Run: headless pygame with SDL's dummy video driver; simulated clock (each Clock.tick advances the game by its frame time, no real sleeping); random seed 0; keys injected as events and as key.get_pressed() state; mouse plan: one left click at the window centre at the start of phase 2, then a move to the lower-right quarter at the start of phase 3.
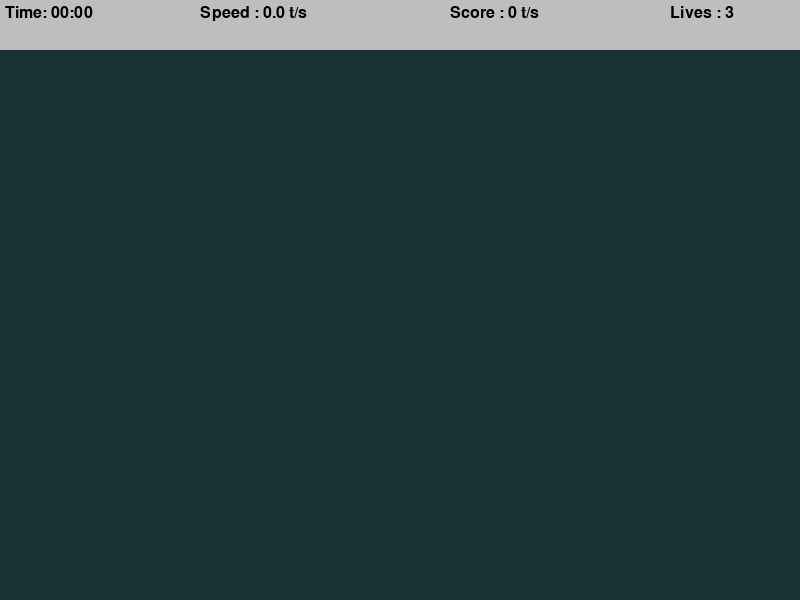
Frame 1 of 4 · flips 1–60 · no input
Frame 2 of 4 · flips 61–180 · clicked the window centre · tapped SPACE, RETURN · held RIGHT (→), D · screen unchanged from frame 1, image omitted
Frame 3 of 4 · flips 181–300 · moved the mouse to the lower-right quarter · held DOWN (↓), S · screen unchanged from frame 2, image omitted
Frame 4 of 4 · flips 301–420 · held LEFT (←), A, UP (↑), W · screen unchanged from frame 3, image omitted

The pygame program that drew these frames:

import math
import random
import time

import pygame
pygame.init()
TOP_BAR = 50
LABEL_FONT  = pygame.font.SysFont("karmafuture", 24)
LIVES = 3
TARGET_INCREMENT = 400
TARGET_EVENT = pygame.USEREVENT
TARGET_PADDING = 30 
BG = (23,50 ,50 )
WIDTH, HEIGHT = 800, 600
WIN = pygame.display.set_mode((WIDTH, HEIGHT))
pygame.display.set_caption("Aim Trainer")

class Target:
    MAX_S = 30
    GROWTH_RATE = 0.2
    COLOR = "red"
    COLOR2 = "white"

    def __init__(self, x , y):
        self.x = x
        self.y = y
        self.s = 0
        self.grow = True

    
    def update(self):
        if self.s + self.GROWTH_RATE >= self.MAX_S:
            self.grow = False
        if self.grow:
            self.s += self.GROWTH_RATE
        else:
            self.s -= self.GROWTH_RATE

    def draw(self, win):
        pygame.draw.circle(win , self.COLOR, (self.x, self.y) , self.s )
        pygame.draw.circle(win , self.COLOR2, (self.x, self.y) , self.s * 0.8)
        pygame.draw.circle(win , self.COLOR, (self.x, self.y) , self.s * 0.6)
        pygame.draw.circle(win , self.COLOR2, (self.x, self.y) , self.s * 0.4)

    def collide(self , x , y):
        dis = math.sqrt((self.x - x)**2 + (self.y - y)**2)  
        return dis <= self.s 

def draw1(win, targets):
    win.fill(BG)

    for target in targets:
        target.draw(win)


def format_time(secs):
    seconds = int(round(secs % 60, 1))
    mins = int(secs//60)
    return f"{mins:02d}:{seconds:02d}"

 
def draw_top(win, elasped_time, target_pressed, misses):
    pygame.draw.rect(win, "grey", (0, 0, WIDTH,TOP_BAR))
    time_label = LABEL_FONT.render(f"Time: {format_time(elasped_time)}", 1, "black")

    speed = round(target_pressed / elasped_time, 1)
    speed_label = LABEL_FONT.render(f"Speed : {speed} t/s", 1 , 'black')
    score_label = LABEL_FONT.render(f"Score : {target_pressed} t/s", 1 , 'black')
    lives_label = LABEL_FONT.render(f"Lives : {LIVES - misses} ", 1 , 'black')

    

    win.blit(time_label, (5, 5))
    
    win.blit(speed_label, (200, 5))

    win.blit(score_label, (450, 5))
    win.blit(lives_label, (670, 5))

def endScreen(win, elasped_time, target_pressed, clicks):
    win.fill(BG)
    a = round(target_pressed/ clicks * 100 , 1)
    time_label = LABEL_FONT.render(f"Time: {format_time(elasped_time)}", 1, "black")
    speed = round(target_pressed / elasped_time, 1)
    speed_label = LABEL_FONT.render(f"Speed : {speed} t/s", 1 , 'black')
    score_label = LABEL_FONT.render(f"Score : {target_pressed} t/s", 1 , 'black')
    accuracy_label = LABEL_FONT.render(f"Accuracy : {a}% ", 1 , 'black')

    win.blit(time_label, (get_mid(time_label), 100))
    win.blit(speed_label, (get_mid(speed_label), 200))
    win.blit(score_label, (get_mid(score_label), 300))
    win.blit(accuracy_label, (get_mid(accuracy_label), 400))

    pygame.display.update()
    run = True
    while run:
        for event in pygame.event.get():
            if event.type == pygame.QUIT  or event.type == pygame.KEYDOWN:
                quit()


def get_mid(surface):
    return WIDTH / 2 - surface.get_width() / 2
def main():
    run = True
    target_pressed = 0
    clicks = 0 
    start_time = time.time()
    misses = 0

    clock = pygame.time.Clock()

    targets = []
    pygame.time.set_timer(TARGET_EVENT, TARGET_INCREMENT)

    while run:
        mouse_pos = pygame.mouse.get_pos()

        clock.tick(60)
        elasped_time = time.time() - start_time

        click = False    
        for event in pygame.event.get():

            if event.type == pygame.QUIT:
                run = False
                break
        
            if event.type == TARGET_EVENT:
                x = random.randint(TARGET_PADDING + TOP_BAR, WIDTH - TARGET_PADDING)
                y = random.randint(TARGET_PADDING + TOP_BAR, HEIGHT - TARGET_PADDING)
                target = Target(x, y)
                targets.append(target)
            if event.type == pygame.MOUSEBUTTONDOWN:
                click = True
                clicks += 1

        for target in targets:
            target.update()

            if target.s <= 0:
                targets.remove(target)
                misses += 1
            
            if click and target.collide(*mouse_pos):
                targets.remove(target)
                target_pressed += 1

        if misses >= LIVES:
            endScreen(WIN, elasped_time, target_pressed, clicks)
        

        draw1(WIN, targets)
        draw_top(WIN, elasped_time, target_pressed, misses)

        pygame.display.update()

    pygame.quit()   

if __name__ == "__main__":
    main()
